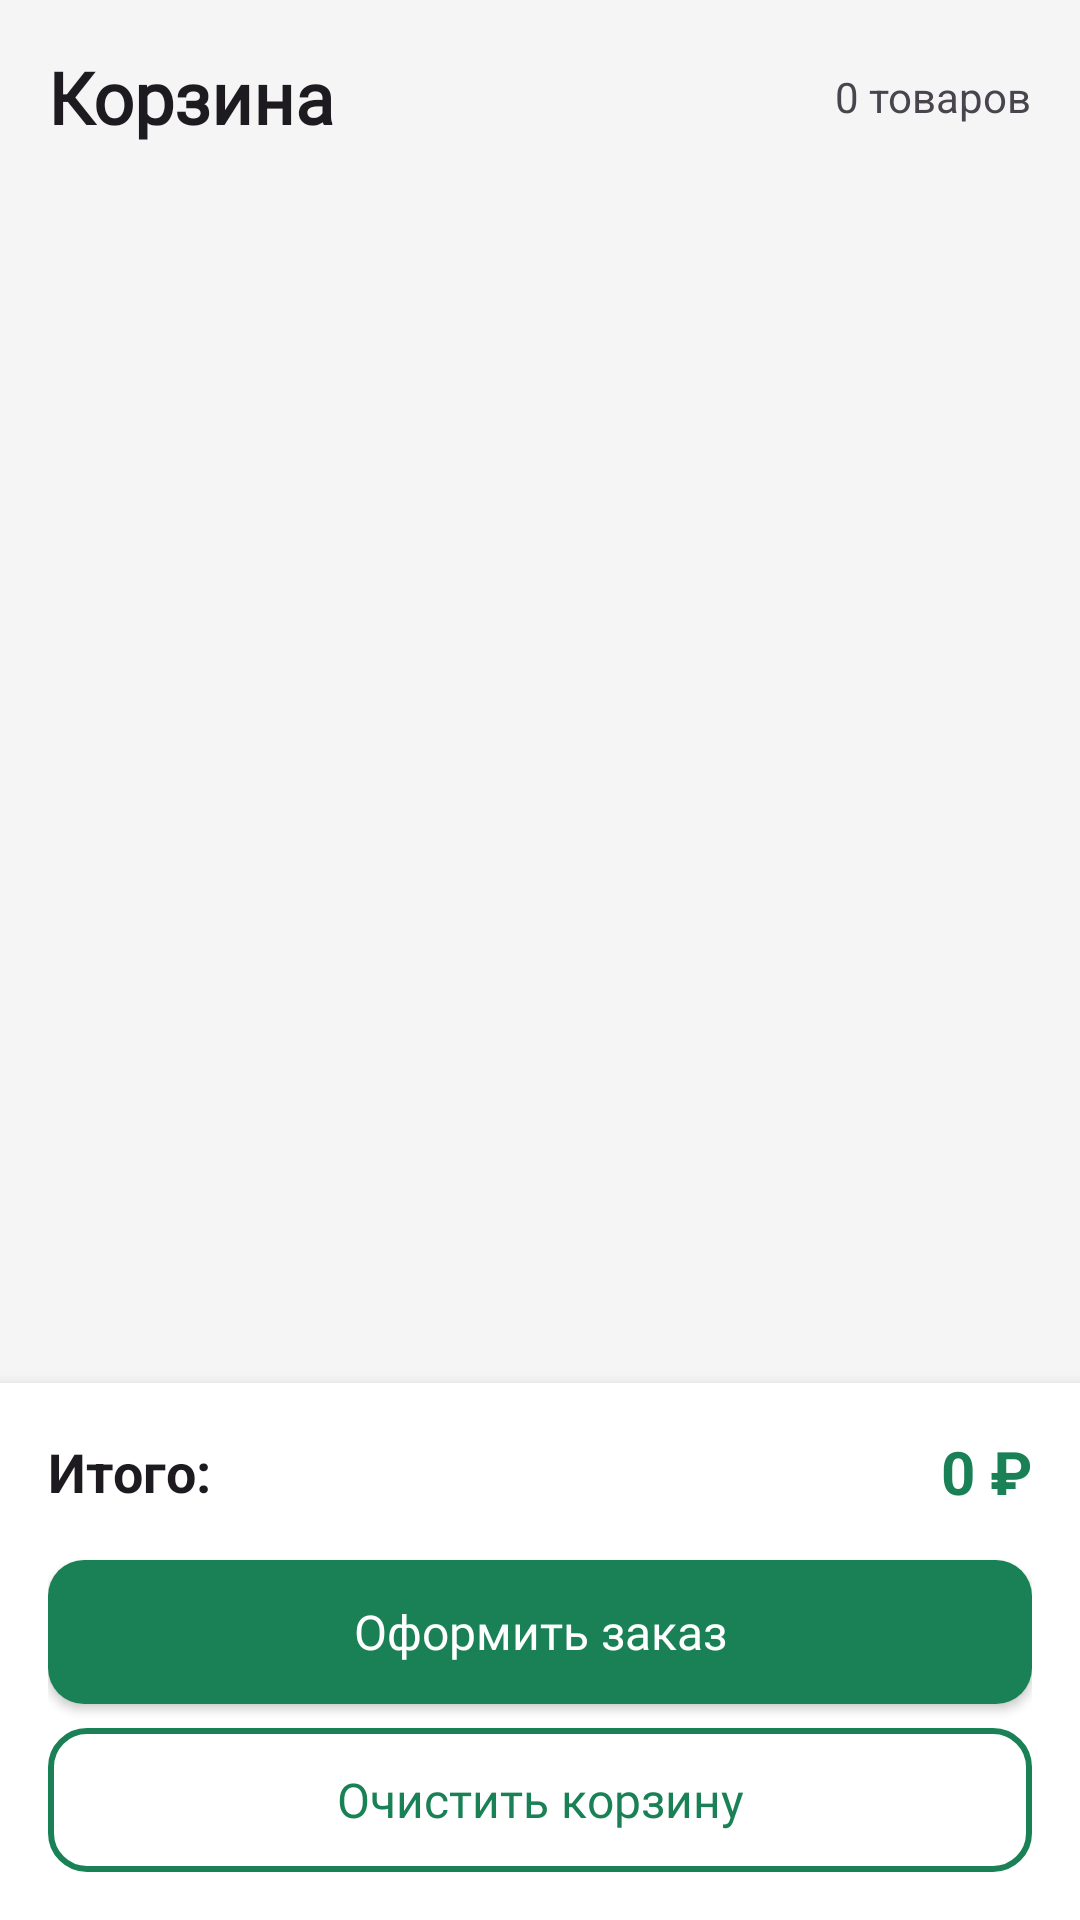

This screen was rendered from an Android layout file. Write that file and the resources it references.
<!-- AndroidManifest.xml: application theme Theme.FlowerlyApp -->
<!-- res/layout/fragment_cart.xml -->
<?xml version="1.0" encoding="utf-8"?>
<LinearLayout xmlns:android="http://schemas.android.com/apk/res/android"
    xmlns:app="http://schemas.android.com/apk/res-auto"
    android:layout_width="match_parent"
    android:layout_height="match_parent"
    android:orientation="vertical"
    android:background="@color/background_color">

    
    <LinearLayout
        android:layout_width="match_parent"
        android:layout_height="wrap_content"
        android:orientation="horizontal"
        android:padding="16dp"
        android:gravity="center_vertical">

        <TextView
            android:layout_width="0dp"
            android:layout_height="wrap_content"
            android:layout_weight="1"
            android:text="Корзина"
            style="@style/AppTextTitle" />

        <TextView
            android:id="@+id/cartItemCount"
            android:layout_width="wrap_content"
            android:layout_height="wrap_content"
            android:text="0 товаров"
            android:textColor="?android:textColorSecondary"
            android:textSize="14sp" />

    </LinearLayout>

    
    <androidx.recyclerview.widget.RecyclerView
        android:id="@+id/recyclerViewCart"
        android:layout_width="match_parent"
        android:layout_height="0dp"
        android:layout_weight="1"
        android:padding="8dp"
        android:clipToPadding="false" />

    
    <LinearLayout
        android:layout_width="match_parent"
        android:layout_height="wrap_content"
        android:orientation="vertical"
        android:background="@android:color/white"
        android:padding="16dp"
        android:elevation="8dp">

        <LinearLayout
            android:layout_width="match_parent"
            android:layout_height="wrap_content"
            android:orientation="horizontal"
            android:gravity="center_vertical">

            <TextView
                android:layout_width="0dp"
                android:layout_height="wrap_content"
                android:layout_weight="1"
                android:text="Итого:"
                android:textColor="?android:textColorPrimary"
                android:textSize="18sp"
                android:textStyle="bold" />

            <TextView
                android:id="@+id/totalPrice"
                android:layout_width="wrap_content"
                android:layout_height="wrap_content"
                android:text="0 ₽"
                android:textColor="@color/primary_color"
                android:textSize="20sp"
                android:textStyle="bold" />

        </LinearLayout>

        <android.widget.Button
            android:id="@+id/btnCheckout"
            style="@style/AppButtonPrimary"
            android:layout_width="match_parent"
            android:layout_height="wrap_content"
            android:layout_marginTop="16dp"
            android:text="Оформить заказ" />

        <android.widget.Button
            android:id="@+id/btnClearCart"
            android:layout_width="match_parent"
            android:layout_height="wrap_content"
            android:layout_marginTop="8dp"
            android:text="Очистить корзину"
            style="@style/AppButtonSecondary" />

    </LinearLayout>

    
    <LinearLayout
        android:id="@+id/emptyCartLayout"
        android:layout_width="match_parent"
        android:layout_height="0dp"
        android:layout_weight="1"
        android:orientation="vertical"
        android:gravity="center"
        android:visibility="gone">

        <ImageView
            android:layout_width="120dp"
            android:layout_height="120dp"
            android:src="@drawable/cart_icon"
            android:alpha="0.3" />

        <TextView
            android:layout_width="wrap_content"
            android:layout_height="wrap_content"
            android:layout_marginTop="16dp"
            android:text="Корзина пуста"
            android:textColor="?android:textColorSecondary"
            android:textSize="18sp"
            android:textStyle="bold" />

        <TextView
            android:layout_width="wrap_content"
            android:layout_height="wrap_content"
            android:layout_marginTop="8dp"
            android:text="Добавьте товары в корзину"
            android:textColor="?android:textColorSecondary"
            android:textSize="14sp" />

    </LinearLayout>

</LinearLayout>
<!-- resources referenced by this layout -->
<resources>
  <color name="background_color">#F5F5F5</color>
  <color name="primary_color">#198155</color>
  <style name="AppButtonPrimary" parent="Widget.AppCompat.Button">
          <item name="android:background">@drawable/button_background</item>
          <item name="android:textColor">@color/white</item>
          <item name="android:fontFamily">@font/merriweather_black</item>
          <item name="android:textSize">16sp</item>
          <item name="android:textAllCaps">false</item>
          <item name="android:paddingTop">12dp</item>
          <item name="android:paddingBottom">12dp</item>
          <item name="android:paddingStart">24dp</item>
          <item name="android:paddingEnd">24dp</item>
      </style>
  <style name="AppButtonSecondary" parent="Widget.AppCompat.Button">
          <item name="android:background">@drawable/button_outline</item>
          <item name="android:textColor">@color/green_400</item>
          <item name="android:fontFamily">@font/merriweather_regular</item>
          <item name="android:textSize">16sp</item>
          <item name="android:textAllCaps">false</item>
          <item name="android:paddingTop">12dp</item>
          <item name="android:paddingBottom">12dp</item>
          <item name="android:paddingStart">24dp</item>
          <item name="android:paddingEnd">24dp</item>
      </style>
  <style name="AppTextTitle">
          <item name="android:fontFamily">@font/merriweather_black</item>
          <item name="android:textSize">24sp</item>
          <item name="android:textColor">?android:textColorPrimary</item>
          <item name="android:textStyle">bold</item>
      </style>
  <style name="Theme.FlowerlyApp" parent="Base.Theme.FlowerlyApp" />
  <!-- drawable button_background (drawable) -->
  <?xml version="1.0" encoding="utf-8"?>
  <selector xmlns:android="http://schemas.android.com/apk/res/android">
      
      <item android:state_pressed="true">
          <shape android:shape="rectangle">
              <solid android:color="@color/green_500" />
              <corners android:radius="12dp" />
          </shape>
      </item>
      
      
      <item android:state_focused="true">
          <shape android:shape="rectangle">
              <solid android:color="@color/green_500" />
              <corners android:radius="12dp" />
          </shape>
      </item>
      
      
      <item>
          <shape android:shape="rectangle">
              <solid android:color="@color/green_400" />
              <corners android:radius="12dp" />
          </shape>
      </item>
  </selector>
  <color name="white">#FFFFFFFF</color>
  <!-- drawable button_outline (drawable) -->
  <?xml version="1.0" encoding="utf-8"?>
  <selector xmlns:android="http://schemas.android.com/apk/res/android">
      
      <item android:state_pressed="true">
          <shape android:shape="rectangle">
              <stroke
                  android:width="2dp"
                  android:color="@color/green_500" />
              <solid android:color="@color/green_200" />
              <corners android:radius="12dp" />
          </shape>
      </item>
      
      
      <item android:state_focused="true">
          <shape android:shape="rectangle">
              <stroke
                  android:width="2dp"
                  android:color="@color/green_500" />
              <solid android:color="@color/green_200" />
              <corners android:radius="12dp" />
          </shape>
      </item>
      
      
      <item>
          <shape android:shape="rectangle">
              <stroke
                  android:width="2dp"
                  android:color="@color/green_400" />
              <solid android:color="@android:color/transparent" />
              <corners android:radius="12dp" />
          </shape>
      </item>
  </selector>
  <color name="green_400">#198155</color>
  <style name="Base.Theme.FlowerlyApp" parent="Theme.Material3.DayNight.NoActionBar">
          
          
      </style>
  <color name="green_500">#23C16B</color>
  <color name="green_200">#DAEFDE</color>
</resources>
